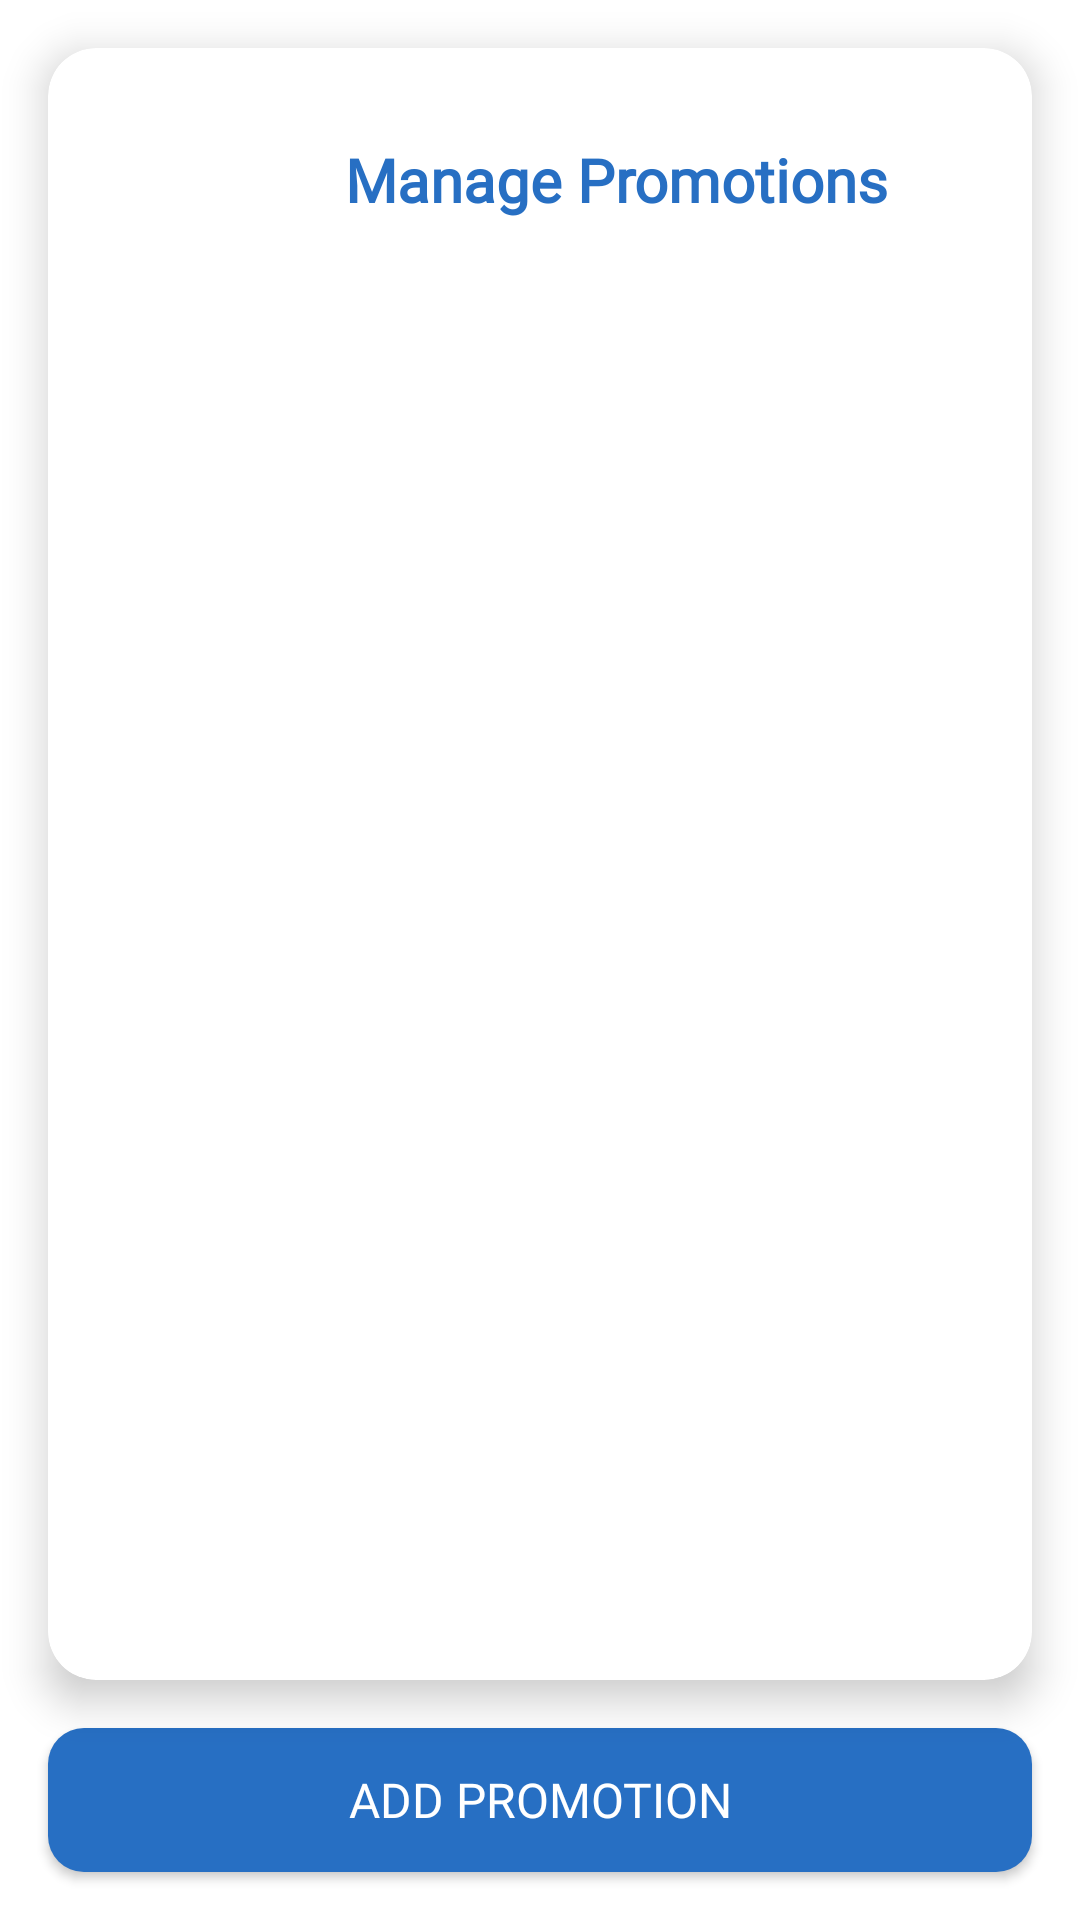

Here is an Android app screen rendered from its layout file. Give the layout XML and the strings, colors and styles it references.
<!-- AndroidManifest.xml: application theme AppTheme -->
<!-- res/layout/activity_manage_promotions.xml -->
<?xml version="1.0" encoding="utf-8"?>
<androidx.constraintlayout.widget.ConstraintLayout xmlns:android="http://schemas.android.com/apk/res/android"
    xmlns:app="http://schemas.android.com/apk/res-auto"
    xmlns:tools="http://schemas.android.com/tools"
    android:layout_width="match_parent"
    android:layout_height="match_parent"
    android:background="@color/white"
    tools:context=".admin.ManagePromotionsActivity">

    
    <androidx.cardview.widget.CardView
        android:layout_width="match_parent"
        android:layout_height="0dp"
        android:layout_margin="16dp"
        app:cardCornerRadius="16dp"
        app:cardElevation="8dp"
        app:layout_constraintTop_toTopOf="parent"
        app:layout_constraintBottom_toTopOf="@id/addPromotionButton"
        app:layout_constraintStart_toStartOf="parent"
        app:layout_constraintEnd_toEndOf="parent">

        <TextView
            android:layout_width="339dp"
            android:layout_height="48dp"
            android:layout_margin="20dp"
            android:fontFamily="@font/sf_pro_display_bold"
            android:gravity="center"
            android:text="Manage Promotions"
            android:textColor="@color/primary_blue"
            android:textSize="20sp"
            android:textStyle="bold" />

        <ImageButton
            android:id="@+id/btnBack"
            android:layout_width="48dp"
            android:layout_height="48dp"
            android:layout_marginLeft="10dp"
            android:layout_marginBottom="10dp"
            android:layout_marginTop="20dp"
            android:background="?attr/selectableItemBackgroundBorderless"
            android:contentDescription="Back"
            android:src="@drawable/back_icon"
            app:tint="@color/black" />

        <androidx.recyclerview.widget.RecyclerView
            android:id="@+id/promotionsRecyclerView"
            android:layout_width="match_parent"
            android:layout_height="match_parent"
            android:layout_marginTop="80dp"
            android:clipToPadding="false"
            android:scrollbars="vertical" />


    </androidx.cardview.widget.CardView>

    
    <Button
        android:id="@+id/addPromotionButton"
        android:layout_width="match_parent"
        android:layout_height="wrap_content"
        android:layout_margin="16dp"
        android:background="@drawable/rounded_button"
        android:text="Add Promotion"
        android:textColor="@android:color/white"
        android:textSize="16sp"
        android:fontFamily="@font/sf_pro_display_bold"
        app:layout_constraintBottom_toBottomOf="parent"
        app:layout_constraintStart_toStartOf="parent"
        app:layout_constraintEnd_toEndOf="parent" />
</androidx.constraintlayout.widget.ConstraintLayout>
<!-- resources referenced by this layout -->
<resources>
  <color name="black">#FF000000</color>
  <color name="primary_blue">#276FC3</color>
  <color name="white">#FFFFFFFF</color>
  <!-- drawable rounded_button (drawable) -->
  <shape xmlns:android="http://schemas.android.com/apk/res/android">
      <solid android:color="@color/primary_blue"/>
      <corners android:radius="12dp"/>
      <padding
          android:left="8dp"
          android:top="8dp"
          android:right="8dp"
          android:bottom="8dp"/>
  </shape>
  <style name="AppTheme" parent="Theme.AppCompat.Light.NoActionBar">
          <item name="android:windowBackground">@color/light_grey</item>
          <item name="android:textColor">@color/dark_grey</item>
          <item name="android:fontFamily">sans-serif</item>
      </style>
  <color name="light_grey">#F5F5F5</color>
  <color name="dark_grey">#D1D1D1</color>
</resources>
